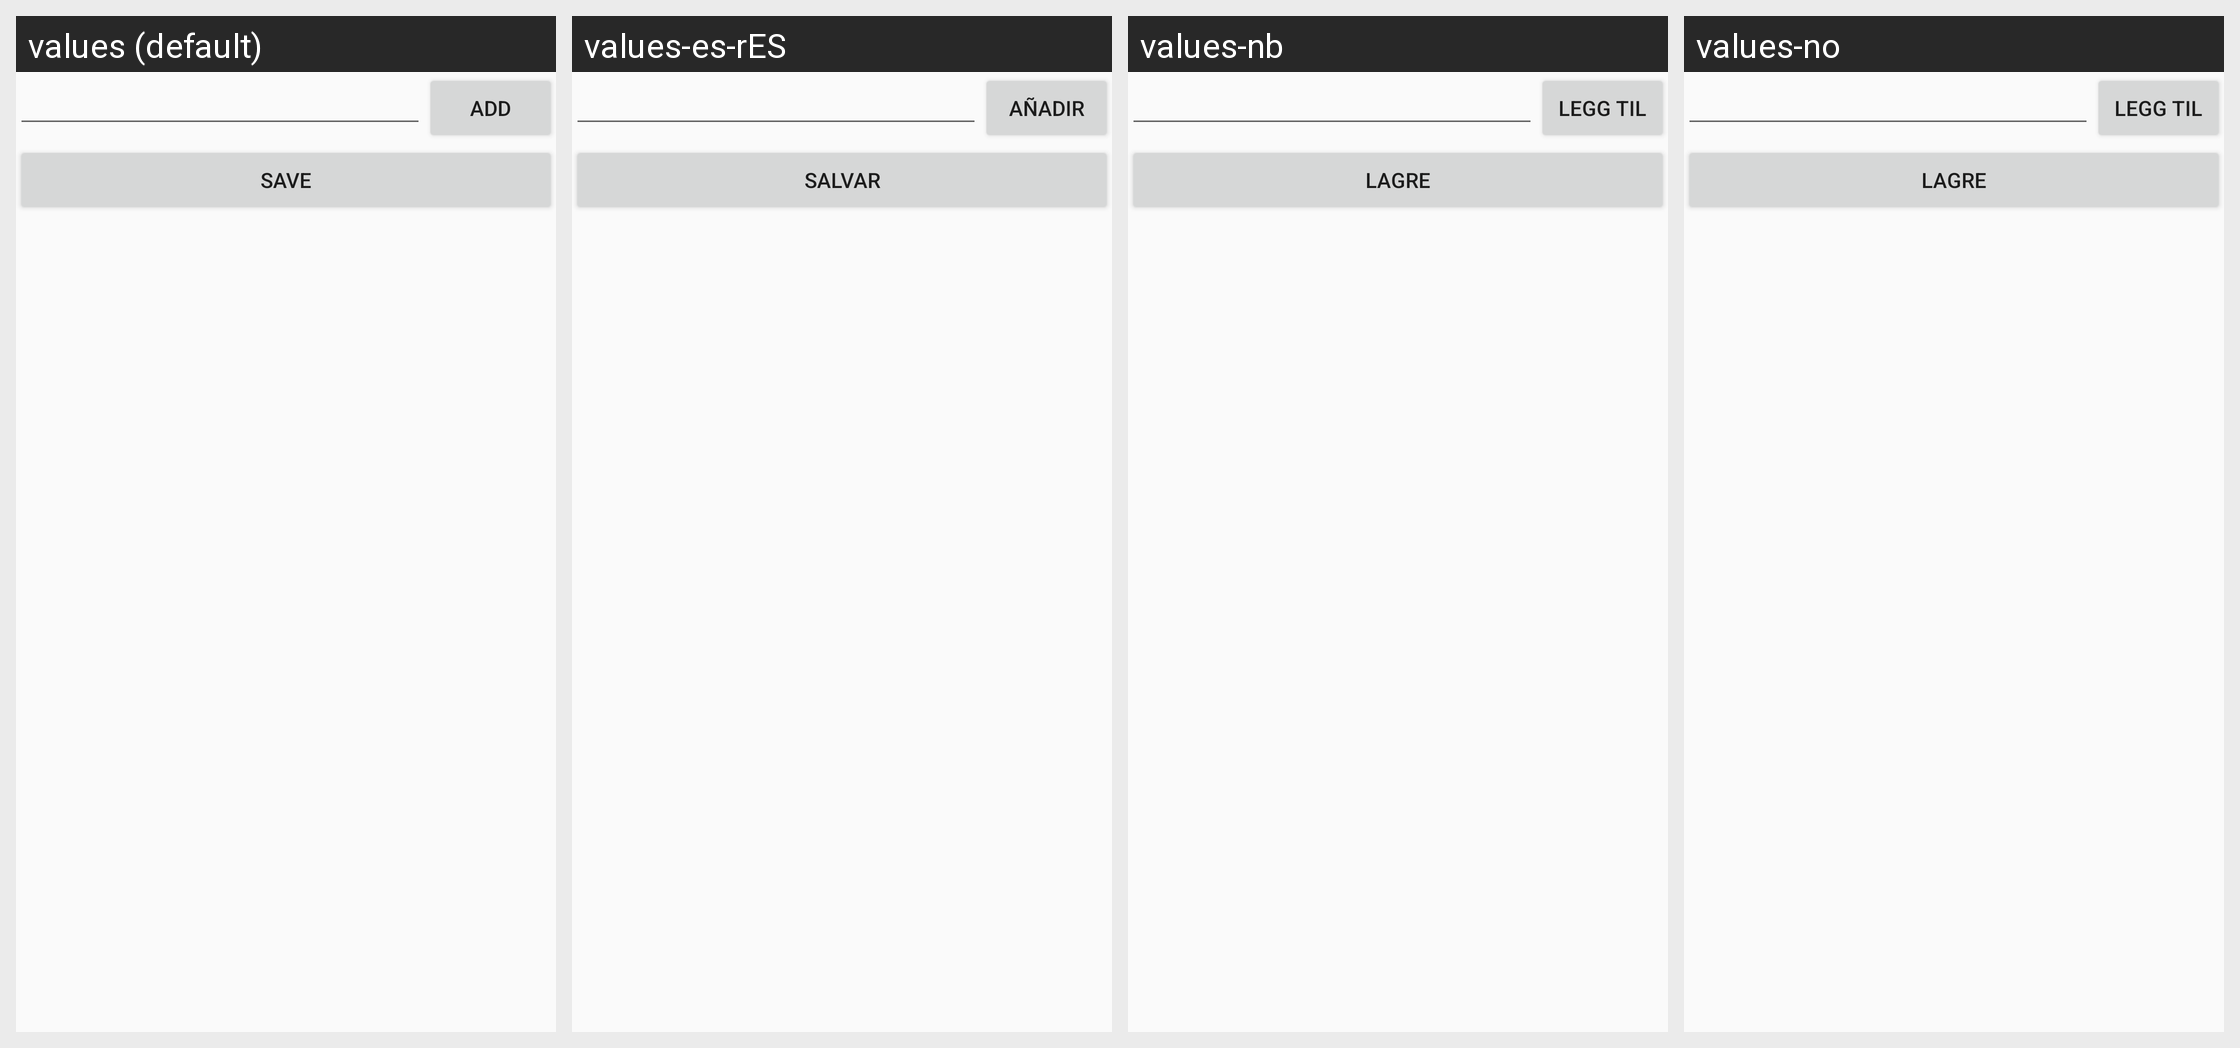

This grid shows one Android layout under several languages. Give, for every string resource on the screen, its name, the default text and each shown locale's text.
Android screen res/layout/activity_list_view_edit.xml rendered under 4 locales, left to right: values (default), values-es-rES, values-nb, values-no. Device: Nexus 5 (rendered at 1080×1920; each locale shown at half size, 540×960, under a caption strip naming it); theme AppTheme.
Other locales in the repository, not shown: values-cy, values-es, values-in, values-nl-rNL, values-pt-rBR, values-sv-rSE.
Strings drawn on this screen, with the default value and each locale's value (text and hints the layout hard-codes, and strings that could not be matched under every locale, appear in the picture but are not listed):

edit_list_add_button
  values: Add
  values-es-rES: Añadir
  values-nb: Legg til
  values-no: Legg til

edit_list_save_button
  values: Save
  values-es-rES: Salvar
  values-nb: Lagre
  values-no: Lagre
